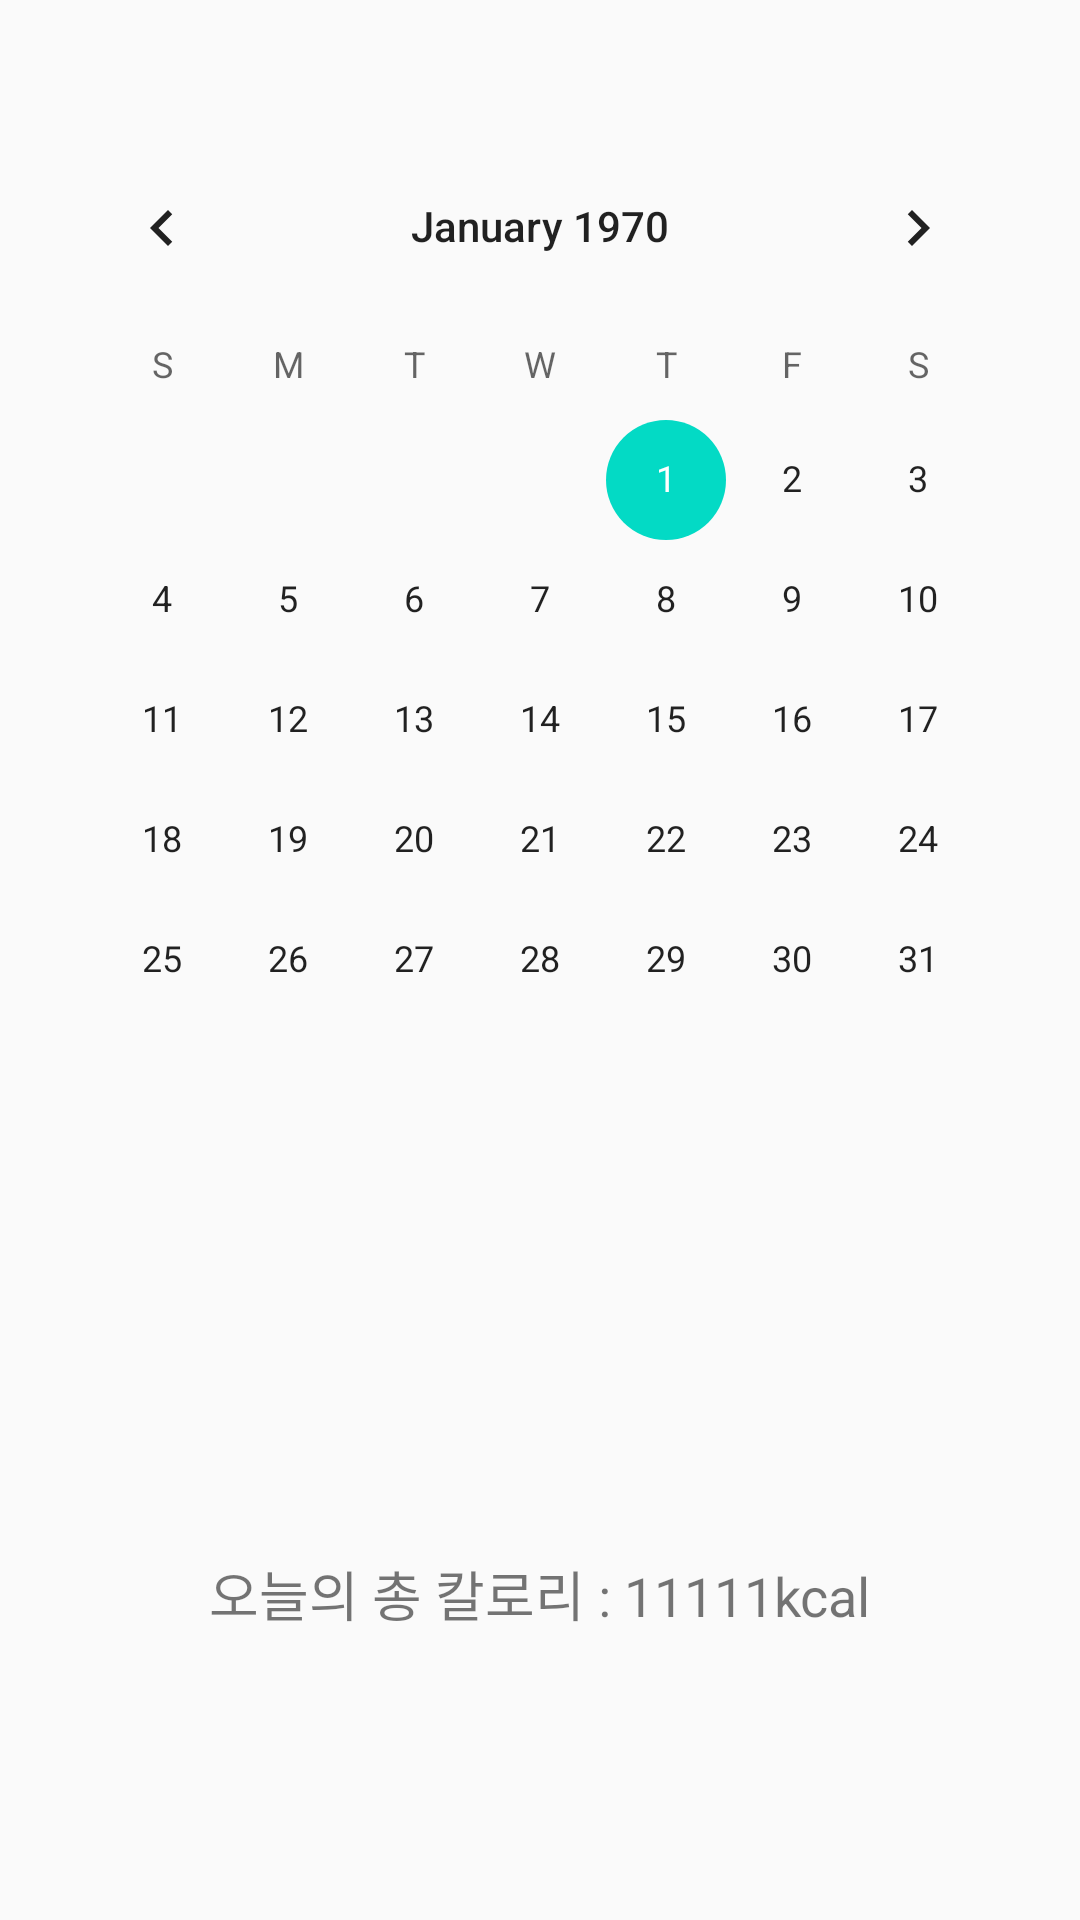

Produce the Android XML layout that renders to this screen, including the resource entries it uses.
<!-- AndroidManifest.xml: application theme AppTheme -->
<!-- res/layout/activity_cal_main.xml -->
<?xml version="1.0" encoding="utf-8"?>
<android.support.constraint.ConstraintLayout xmlns:android="http://schemas.android.com/apk/res/android"
    xmlns:app="http://schemas.android.com/apk/res-auto"
    xmlns:tools="http://schemas.android.com/tools"
    android:layout_width="match_parent"
    android:layout_height="match_parent"
    android:theme="@style/MainTheme"
    tools:context=".CalMain"
    tools:layout_editor_absoluteY="81dp">

    <CalendarView
        android:id="@+id/calendarView"
        android:layout_width="0dp"
        android:layout_height="0dp"

        android:layout_marginStart="13dp"
        android:layout_marginLeft="13dp"
        android:layout_marginTop="42dp"
        android:layout_marginEnd="13dp"
        android:layout_marginRight="13dp"
        android:layout_marginBottom="33dp"
        app:layout_constraintBottom_toTopOf="@+id/linearLayout2"
        app:layout_constraintEnd_toEndOf="parent"
        app:layout_constraintStart_toStartOf="parent"
        app:layout_constraintTop_toTopOf="parent" />

    <LinearLayout
        android:id="@+id/linearLayout2"
        android:layout_width="0dp"
        android:layout_height="122dp"
        android:orientation="vertical"
        app:layout_constraintBottom_toBottomOf="parent"
        app:layout_constraintEnd_toEndOf="parent"
        app:layout_constraintStart_toStartOf="parent"
        app:layout_constraintTop_toBottomOf="@+id/calendarView">

        <LinearLayout
            android:layout_width="match_parent"
            android:layout_height="42dp"
            android:orientation="horizontal">

            <TextView
                android:id="@+id/textView4"
                android:layout_width="wrap_content"
                android:layout_height="wrap_content"
                android:layout_weight="1"
                android:gravity="right"
                android:text="오늘의 총 칼로리 : "
                android:textSize="18sp" />

            <TextView
                android:id="@+id/textView5"
                android:layout_width="wrap_content"
                android:layout_height="wrap_content"
                android:layout_weight="1"
                android:gravity="left"
                android:text="11111kcal"
                android:textSize="18sp" />
        </LinearLayout>

    </LinearLayout>

</android.support.constraint.ConstraintLayout>
<!-- resources referenced by this layout -->
<resources>
  <style name="MainTheme" parent="Theme.AppCompat.Light.DarkActionBar">
          
  
          <item name="windowActionBar">true</item>
          <item name="windowNoTitle">false</item>
          <item name="colorPrimary">@color/colorPrimary</item>
          <item name="colorPrimaryDark">@color/colorPrimaryDark</item>
          <item name="colorAccent">@color/colorAccent</item>
      </style>
  <style name="AppTheme" parent="Theme.AppCompat.Light.DarkActionBar">
          <item name="windowActionBar">true</item>
          <item name="windowNoTitle">false</item>
      </style>
  <!-- not gathered from this repository: default colours our renderer supplied (Android Studio template values) -->
  <color name="colorPrimary">#FF6200EE</color>
  <color name="colorPrimaryDark">#FF3700B3</color>
  <color name="colorAccent">#FF03DAC5</color>
</resources>
